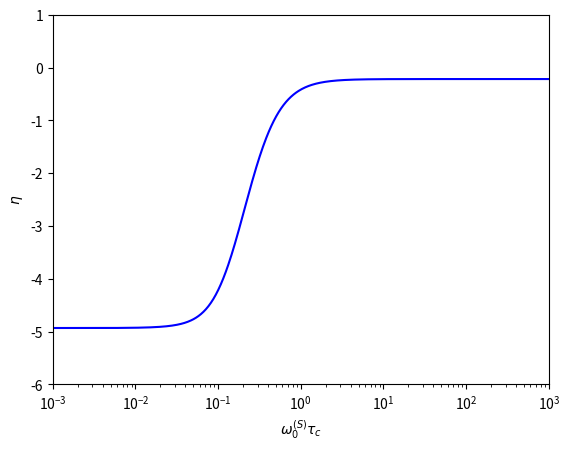

The matplotlib source for this figure:
import numpy as np
import matplotlib.pyplot as plt
from scipy.linalg import expm

def J(omega,tau):
    return 2/5*tau/(1+(omega*tau)**2)

def T1(delta,sigmazzS,omegaI,omegaS,tau):
    return ((delta/4)**2*(1*J(omegaI-omegaS,tau)+3*J(omegaS,tau)+6*J(omegaI+omegaS,tau))+\
            3/4*(sigmazzS*omegaS)**2*J(omegaS,tau))**(-1)

def T1x(delta,omegaI,omegaS,tau):
    return ((delta/4)**2*(-1*J(omegaI-omegaS,tau)+6*J(omegaI+omegaS,tau)))**(-1)

gammaH = 26.7522128e7               #rad / s / T
gammaN = -2.7116e7                  #rad / s / T
omegaS = 14.1*gammaN
omegaI = 14.1*gammaH
mu0 = 4*np.pi*1e-7                  #V s / A / m
mu04pi = 1e-7
hbar = 1.05457266e-34               #J s / rad
h = 2*np.pi*hbar                    #J s
rNH = 1.1*1e-10;                    #m 


tauc = 10**np.arange(-12,-5+0.01,0.01)
delta = -2*mu04pi*gammaN*gammaH*hbar/rNH**3
sigmazz00=0

T1S = T1(delta,sigmazz00,omegaI,omegaS,tauc)
T1IS = T1x(delta,omegaS,omegaI,tauc)

eta=T1S/T1IS*gammaH/gammaN

ax=plt.figure().add_subplot(111)
ax.semilogx(-omegaS*tauc,eta,color='blue')
ax.set_ylabel(r'$\eta$')
ax.set_xlim([1e3,1e-3])
ax.set_ylim([-6,1])
ax.invert_xaxis()
ax.set_xlabel(r'$\omega_0^{(S)}\tau_c$')

